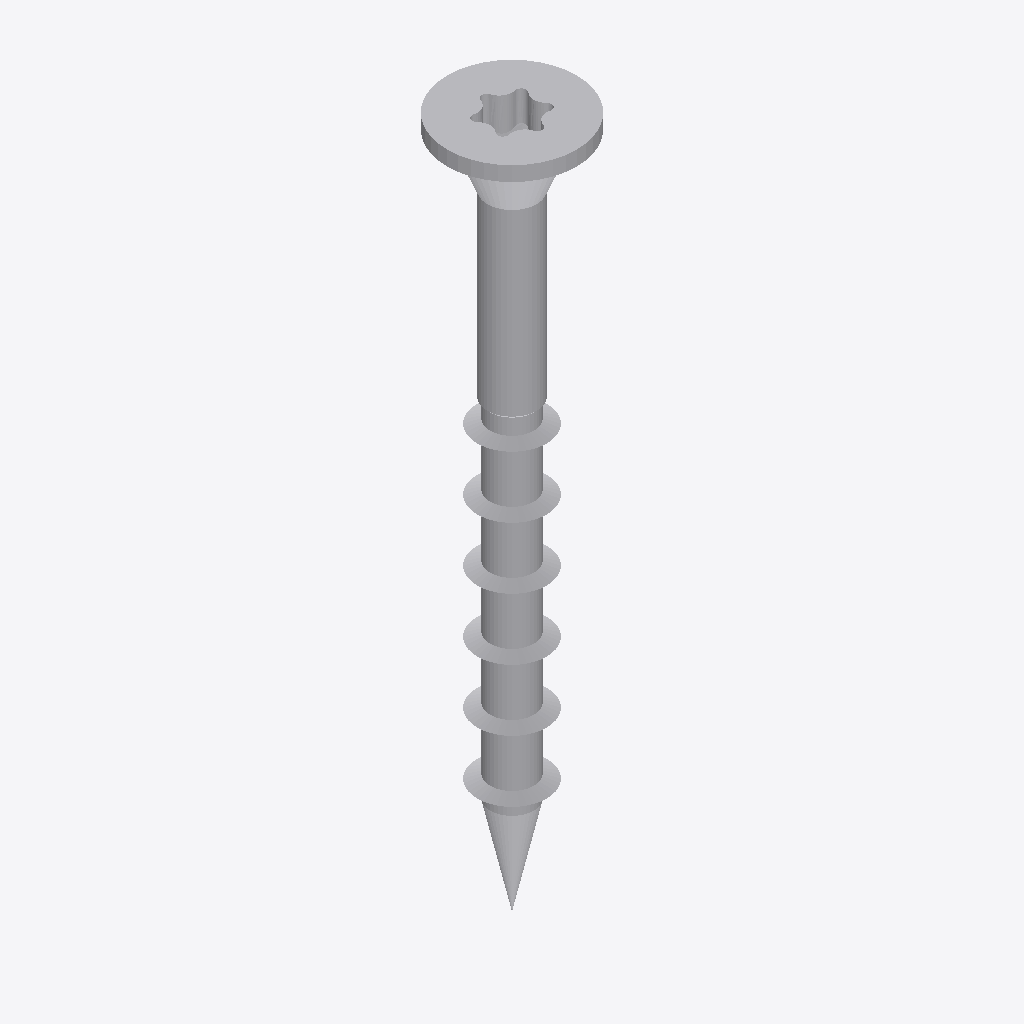
Isometric view of an IFC building model (IFC-SPF (STEP), schema IFC4, length unit metre), seen from the south-west, elements coloured by IFC class: 1 other element (light grey).
Extent 0.2 m × 0.2 m × 1.1 m (x, y, z). Elements (1): 1 IfcBuildingElementProxy.

HEADER;
FILE_DESCRIPTION(('ViewDefinition [TrimBim]','ExchangeRequirement [Any]'),'2;1');
FILE_NAME('TTUFS45X45PT.ifc','2024-06-14T13:31:08',('tronnguyen'),('Trimble'),'TrimBimToIFC ver 1.0','TrimBimToIFC ver 1.0','IFC4 model');
FILE_SCHEMA(('IFC4'));
ENDSEC;
DATA;
#32=IFCPROJECT('0000000000000000000001',#5,'Undefined',$,$,$,$,(#31),#25);
#33=IFCSITE('0000000000000000000002',#5,$,$,$,$,$,$,.ELEMENT.,$,$,$,$,$);
#5618=IFCBUILDINGELEMENTPROXY('2EoFmCklT7ihDexX8DUmSy',#5,'Undefined',$,$,#35,#5617,$,$);
ENDSEC;
